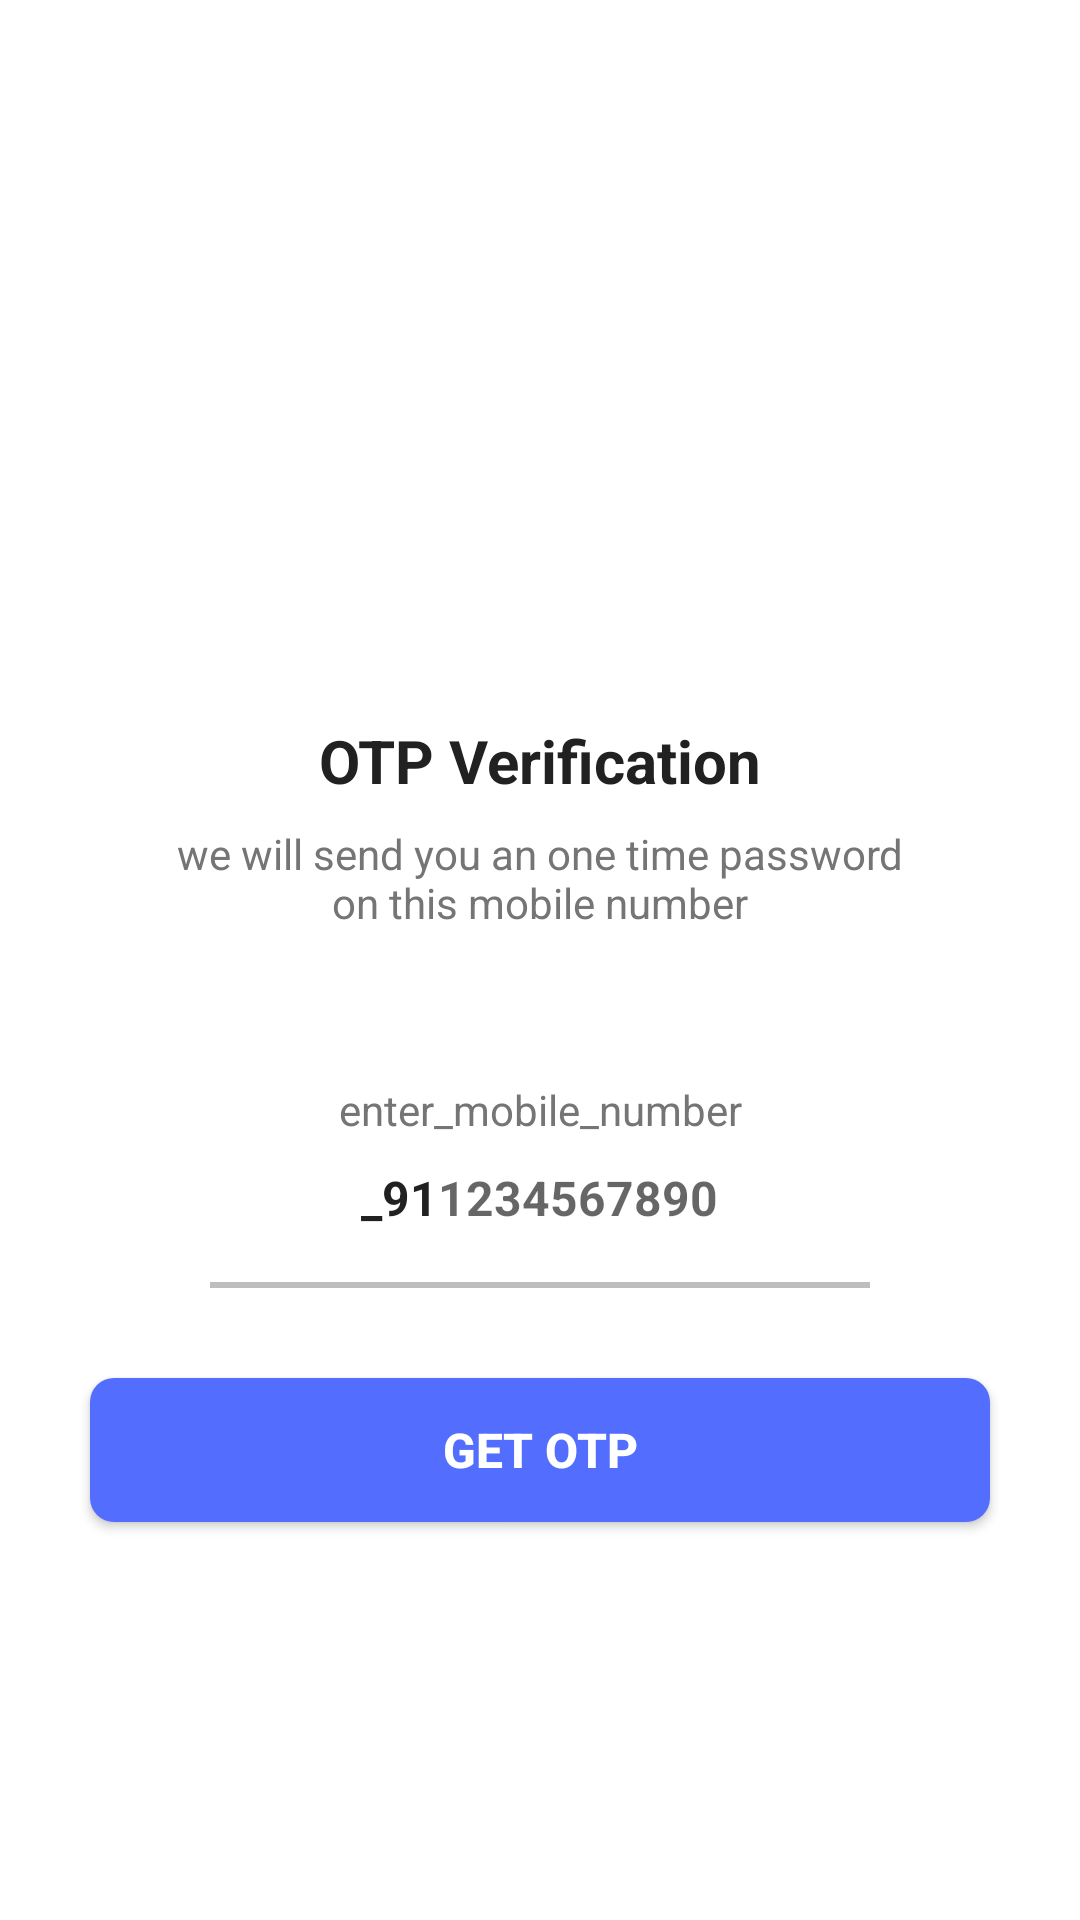

Here is an Android app screen rendered from its layout file. Give the layout XML and the strings, colors and styles it references.
<!-- AndroidManifest.xml: application theme Theme.OTPVerificationUsingFirebase -->
<!-- res/layout/activity_send_otpactivity.xml -->
<?xml version="1.0" encoding="utf-8"?>
<ScrollView xmlns:android="http://schemas.android.com/apk/res/android"
    xmlns:app="http://schemas.android.com/apk/res-auto"
    xmlns:tools="http://schemas.android.com/tools"
    android:layout_width="match_parent"
    android:layout_height="match_parent"
    android:overScrollMode="never"
    android:scrollbars="none"
    tools:context=".SendOTPActivity">

    <LinearLayout
        android:layout_width="match_parent"
        android:layout_height="wrap_content"
        android:gravity="center_horizontal"
        android:orientation="vertical">

        <ImageView
            android:layout_width="130dp"
            android:layout_height="130dp"
            android:layout_marginTop="80dp"
            android:contentDescription="@string/app_name"
            android:src="@drawable/send" />

        <TextView
            android:layout_width="wrap_content"
            android:layout_height="wrap_content"
            android:layout_marginTop="30dp"
            android:text="@string/otp_verification"
            android:textColor="@color/colorTextPrimary"
            android:textSize="20sp"
            android:textStyle="bold"/>

        <TextView
            android:layout_width="match_parent"
            android:layout_height="wrap_content"
            android:layout_marginStart="50dp"
            android:layout_marginTop="8dp"
            android:layout_marginEnd="50dp"
            android:gravity="center"
            android:text="@string/we_will_send_you_an_one_time_password_on_this_mobile_number"
            android:textColor="@color/colorTextSecondary"
            android:textSize="14sp"/>

        <TextView
            android:layout_width="match_parent"
            android:layout_height="wrap_content"
            android:layout_marginStart="30dp"
            android:layout_marginTop="50dp"
            android:layout_marginEnd="30dp"
            android:gravity="center"
            android:text="@string/enter_mobile_number"
            android:textColor="@color/colorTextSecondary"
            android:textSize="14sp"/>

    <LinearLayout
        android:layout_width="match_parent"
        android:layout_height="wrap_content"
        android:layout_marginStart="60dp"
        android:layout_marginEnd="60dp"
        android:gravity="center"
        android:orientation="horizontal">

        <TextView
            android:layout_width="wrap_content"
            android:layout_height="40dp"
            android:gravity="center"
            android:text="@string/_91"
            android:textColor="@color/colorTextPrimary"
            android:textSize="16sp"
            android:textStyle="bold"/>

        <EditText
            android:id="@+id/inputMobile"
            android:layout_width="wrap_content"
            android:layout_height="40dp"
            android:background="@null"
            android:hint="@string/_1234567890"
            android:imeOptions="actionDone"
            android:importantForAutofill="no"
            android:inputType="number"
            android:textColor="@color/colorTextPrimary"
            android:textSize="16sp"
            android:textStyle="bold"/>
    </LinearLayout>

    <View
        android:layout_width="match_parent"
        android:layout_height="2dp"
        android:layout_marginStart="70dp"
        android:layout_marginTop="8dp"
        android:layout_marginEnd="70dp"
        android:background="@color/colorDivider" />

        <FrameLayout
            android:layout_width="match_parent"
            android:layout_height="wrap_content">

            <Button
                android:id="@+id/buttonGetOTP"
                android:layout_width="match_parent"
                android:layout_height="wrap_content"
                android:layout_margin="30dp"
                android:background="@drawable/background_button"
                android:text="@string/get_otp"
                android:textColor="@color/colorWhite"
                android:textSize="16sp"
                android:textStyle="bold"/>

            <ProgressBar
                android:id="@+id/progressBar"
                android:layout_width="40dp"
                android:layout_height="40dp"
                android:layout_gravity="center"
                android:visibility="gone"/>

        </FrameLayout>

    </LinearLayout>

</ScrollView>
<!-- resources referenced by this layout -->
<resources>
  <color name="colorDivider">#BDBDBD</color>
  <color name="colorTextPrimary">#212121</color>
  <color name="colorTextSecondary">#757575</color>
  <color name="colorWhite">#FFFFFF</color>
  <!-- drawable background_button (drawable) -->
  <?xml version="1.0" encoding="utf-8"?>
  <shape xmlns:android="http://schemas.android.com/apk/res/android"
      android:shape="rectangle">
  
      <solid android:color="@color/colorPrimary" />
      <corners android:radius="8dp" />
  
  
  
  </shape>
  <string name="_1234567890">1234567890</string>
  <string name="_91">_91</string>
  <string name="app_name">OTPVerificationUsingFirebase</string>
  <string name="enter_mobile_number">enter_mobile_number</string>
  <string name="get_otp">Get OTP</string>
  <string name="otp_verification">OTP Verification</string>
  <string name="we_will_send_you_an_one_time_password_on_this_mobile_number">we will send you an one time password on this mobile number</string>
  <style name="Theme.OTPVerificationUsingFirebase" parent="Theme.MaterialComponents.DayNight.NoActionBar">
  
          
          <item name="colorPrimary">@color/purple_500</item>
          <item name="colorPrimaryVariant">@color/purple_700</item>
          <item name="colorOnPrimary">@color/white</item>
          
          <item name="colorSecondary">@color/teal_200</item>
          <item name="colorSecondaryVariant">@color/teal_700</item>
          <item name="colorOnSecondary">@color/black</item>
          
          <item name="android:statusBarColor" tools:targetApi="l">?attr/colorPrimaryVariant</item>
          
      </style>
  <color name="colorPrimary">#536DFE</color>
  <color name="purple_500">#FF6200EE</color>
  <color name="purple_700">#FF3700B3</color>
  <color name="white">#FFFFFFFF</color>
  <color name="teal_200">#FF03DAC5</color>
  <color name="teal_700">#FF018786</color>
  <color name="black">#FF000000</color>
</resources>
